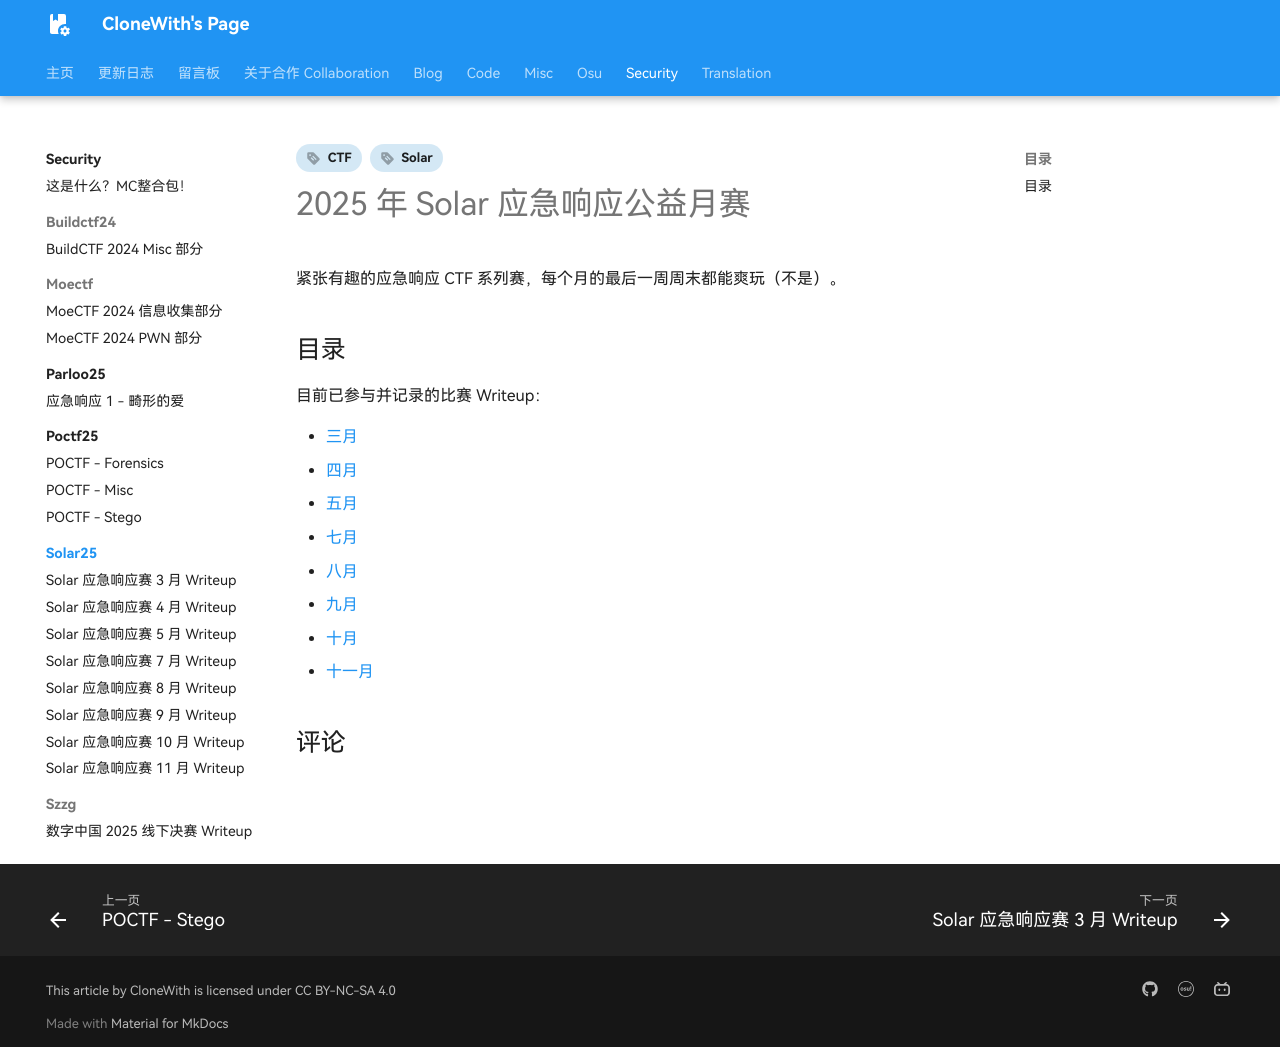

repository: CloneWith/CloneWith.github.io · page: security/solar25/index.html · generator: mkdocs

---
date:
  created: 2025-03-29
tags:
  - Solar
  - CTF
comments: true
---

# 2025 年 Solar 应急响应公益月赛

紧张有趣的应急响应 CTF 系列赛，每个月的最后一周周末都能爽玩（不是）。

## 目录

目前已参与并记录的比赛 Writeup：

- [三月](03.md)
- [四月](04.md)
- [五月](05.md)
- [七月](07.md)
- [八月](08.md)
- [九月](09.md)
- [十月](10.md)
- [十一月](11.md)
